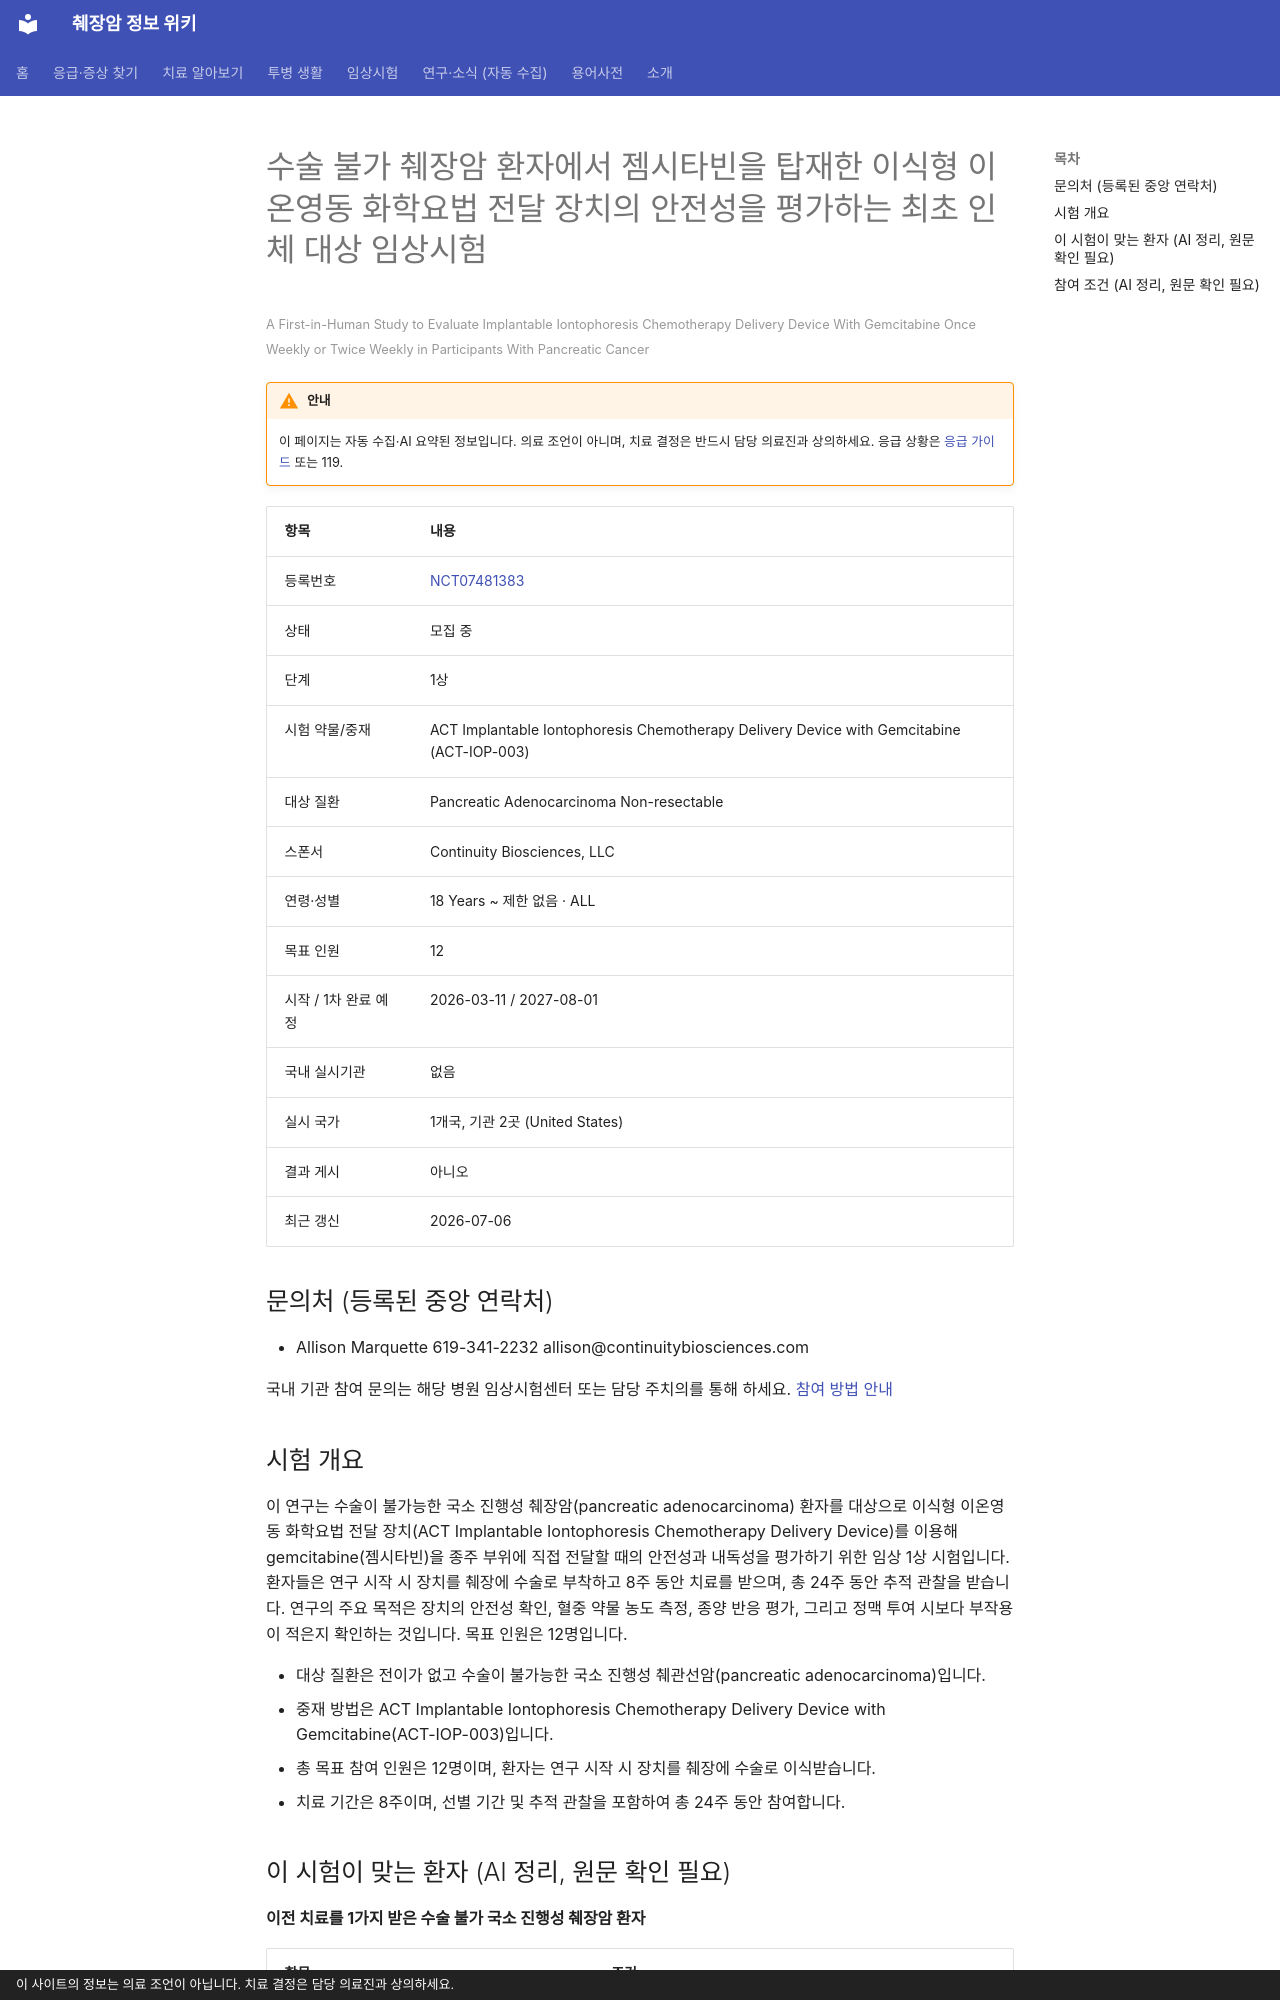

repository: hizorro88-rgb/papersearcher · page: _generated/trials/NCT07481383/index.html · generator: mkdocs · copyright: 이 사이트의 정보는 의료 조언이 아닙니다. 치료 결정은 담당 의료진과 상의하세요.

---
title: "NCT07481383 수술 불가 췌장암 환자에서 젬시타빈을 탑재한 이식형 이온영동 화학요법 전달 장치의 안전성을 평가하는 최초…"
description: "1상 · 모집 중"
comments: true
search:
  boost: 0.4
---

# 수술 불가 췌장암 환자에서 젬시타빈을 탑재한 이식형 이온영동 화학요법 전달 장치의 안전성을 평가하는 최초 인체 대상 임상시험

<small>A First-in-Human Study to Evaluate Implantable Iontophoresis Chemotherapy Delivery Device With Gemcitabine Once Weekly or Twice Weekly in Participants With Pancreatic Cancer</small>

!!! warning "안내"
    이 페이지는 자동 수집·AI 요약된 정보입니다. 의료 조언이 아니며, 치료 결정은 반드시 담당 의료진과 상의하세요. 응급 상황은 [응급 가이드](../../guides/emergency/index.md) 또는 119.

| 항목 | 내용 |
|---|---|
| 등록번호 | [NCT07481383](https://clinicaltrials.gov/study/NCT07481383) |
| 상태 | 모집 중 |
| 단계 | 1상 |
| 시험 약물/중재 | ACT Implantable Iontophoresis Chemotherapy Delivery Device with Gemcitabine (ACT-IOP-003) |
| 대상 질환 | Pancreatic Adenocarcinoma Non-resectable |
| 스폰서 | Continuity Biosciences, LLC |
| 연령·성별 | 18 Years ~ 제한 없음 · ALL |
| 목표 인원 | 12 |
| 시작 / 1차 완료 예정 | 2026-03-11 / 2027-08-01 |
| 국내 실시기관 | 없음 |
| 실시 국가 | 1개국, 기관 2곳 (United States) |
| 결과 게시 | 아니오 |
| 최근 갱신 | 2026-07-06 |

## 문의처 (등록된 중앙 연락처)

- Allison Marquette 619-341-2232 allison@continuitybiosciences.com

국내 기관 참여 문의는 해당 병원 임상시험센터 또는 담당 주치의를 통해 하세요. [참여 방법 안내](../../guides/trials/how-to-apply.md)

## 시험 개요

이 연구는 수술이 불가능한 국소 진행성 췌장암(pancreatic adenocarcinoma) 환자를 대상으로 이식형 이온영동 화학요법 전달 장치(ACT Implantable Iontophoresis Chemotherapy Delivery Device)를 이용해 gemcitabine(젬시타빈)을 종주 부위에 직접 전달할 때의 안전성과 내독성을 평가하기 위한 임상 1상 시험입니다. 환자들은 연구 시작 시 장치를 췌장에 수술로 부착하고 8주 동안 치료를 받으며, 총 24주 동안 추적 관찰을 받습니다. 연구의 주요 목적은 장치의 안전성 확인, 혈중 약물 농도 측정, 종양 반응 평가, 그리고 정맥 투여 시보다 부작용이 적은지 확인하는 것입니다. 목표 인원은 12명입니다.

- 대상 질환은 전이가 없고 수술이 불가능한 국소 진행성 췌관선암(pancreatic adenocarcinoma)입니다.
- 중재 방법은 ACT Implantable Iontophoresis Chemotherapy Delivery Device with Gemcitabine(ACT-IOP-003)입니다.
- 총 목표 참여 인원은 12명이며, 환자는 연구 시작 시 장치를 췌장에 수술로 이식받습니다.
- 치료 기간은 8주이며, 선별 기간 및 추적 관찰을 포함하여 총 24주 동안 참여합니다.

## 이 시험이 맞는 환자 (AI 정리, 원문 확인 필요)

**이전 치료를 1가지 받은 수술 불가 국소 진행성 췌장암 환자**

| 항목 | 조건 |
|---|---|
| 질병 상태 | 국소진행(수술 불가) |
| 이전 항암 치료 | 이전 항암 1~1가지 받은 분 |
| 받았어야 하는 치료 | 젬시타빈, FOLFIRINOX |
| 받았으면 참여 불가 | 방사선치료 |
| ECOG 수행능력 | 1 이하 |

주요 제외 기준: 전이성 췌장암 또는 기타 암 병력 · 심장 기능과 관련된 심혈관 질환 병력 · 체내 금속 임플란트 · 중증 또는 위중한 췌장염

내 상황에 맞는지 한 번에 보려면 [맞춤 임상시험 찾기](../../guides/trials/finder.md).
